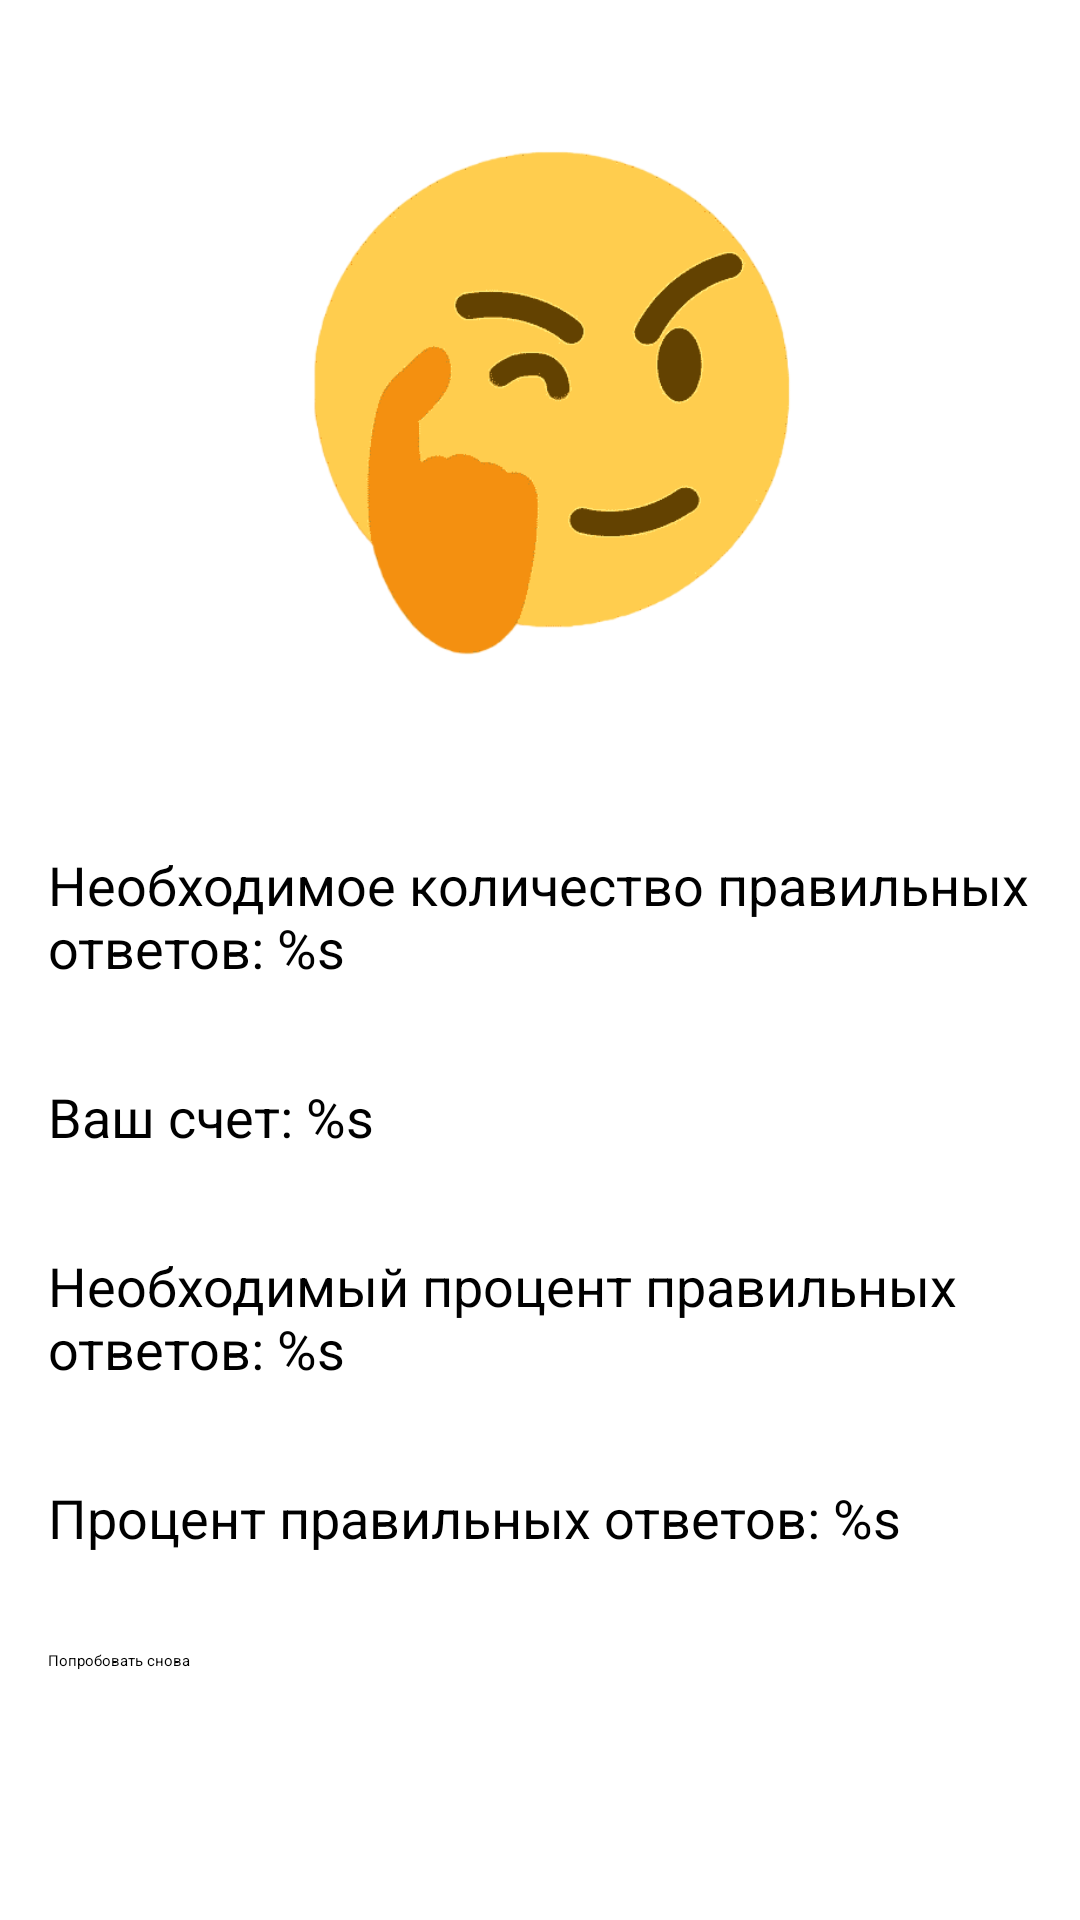

Android layout source for this screen:
<!-- AndroidManifest.xml: application theme Theme.Composition -->
<!-- res/layout/fragment_game_finished.xml -->
<?xml version="1.0" encoding="utf-8"?>
<LinearLayout
    xmlns:android="http://schemas.android.com/apk/res/android"
    android:layout_width="match_parent"
    android:layout_height="match_parent"
    android:orientation="vertical"
    android:weightSum="5">

    <ImageView
        android:id="@+id/emoji_result"
        android:layout_width="wrap_content"
        android:layout_height="0dp"
        android:layout_weight="4"
        android:contentDescription="@string/game_over"
        android:src="@drawable/ic_win" />

    <TextView
        android:id="@+id/tv_required_answer"
        android:layout_width="wrap_content"
        android:layout_height="wrap_content"
        android:layout_margin="16dp"
        android:textSize="18sp"
        android:text="@string/required_quantity" />

    <TextView
        android:id="@+id/tv_score_answer"
        android:layout_width="wrap_content"
        android:layout_height="wrap_content"
        android:layout_margin="16dp"
        android:textSize="18sp"
        android:text="@string/score_answer" />

    <TextView
        android:id="@+id/tv_required_percentage"
        android:layout_width="wrap_content"
        android:layout_height="wrap_content"
        android:layout_margin="16dp"
        android:textSize="18sp"
        android:text="@string/required_percentage" />

    <TextView
        android:id="@+id/tv_score_percentage"
        android:layout_width="wrap_content"
        android:layout_height="wrap_content"
        android:layout_margin="16dp"
        android:textSize="18sp"
        android:text="@string/score_percentage" />


    <Button
        android:id="@+id/btn_retry"
        android:layout_width="match_parent"
        android:layout_height="wrap_content"
        android:layout_margin="16dp"
        android:text="@string/retry"/>
</LinearLayout>
<!-- resources referenced by this layout -->
<resources>
  <!-- drawable ic_win: png bitmap (drawable, 30469 bytes) -->
  <string name="game_over">Игра окончена</string>\
  <string name="required_percentage">Необходимый процент правильных ответов: %s</string>
  <string name="required_quantity">Необходимое количество правильных ответов: %s</string>
  <string name="retry">Попробовать снова</string>
  <string name="score_answer">Ваш счет: %s</string>
  <string name="score_percentage">Процент правильных ответов: %s</string>
</resources>
